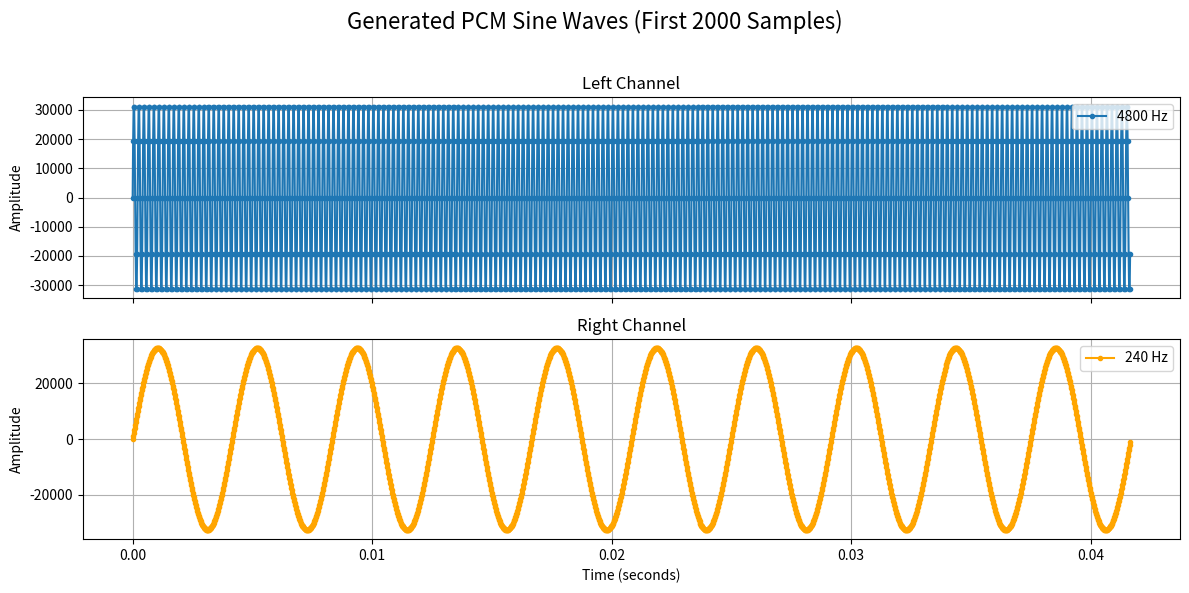

Here is the Python script that generated this plot:
import numpy as np
import matplotlib.pyplot as plt
import struct

# --- Configuration ---
SAMPLE_RATE      = 48000
NUM_SAMPLES      = 2000       # The number of stereo sample frames (L/R pairs)
FREQUENCY_LEFT   = 4800.0
FREQUENCY_RIGHT  = 240.0
AMPLITUDE        = 32767.0   # Max amplitude for a 16-bit signed integer
OUTPUT_FILENAME  = "generated_sine.pcm"

# 1. Generate the Time Vector
# This creates a time axis from 0 to (NUM_SAMPLES-1)/SAMPLE_RATE
t = np.arange(NUM_SAMPLES) / SAMPLE_RATE

# 2. Generate the Sine Waves as Floating-Point Numbers
# This is the pure mathematical representation of the waves from -1.0 to 1.0
left_wave_float = np.sin(2 * np.pi * FREQUENCY_LEFT * t)
right_wave_float = np.sin(2 * np.pi * FREQUENCY_RIGHT * t)

# 3. Scale and Convert to 16-bit Signed Integers
# This converts the waves to the format needed for PCM audio
left_samples = (left_wave_float * AMPLITUDE).astype(np.int16)
right_samples = (right_wave_float * AMPLITUDE).astype(np.int16)

# 4. Interleave the Left and Right Channels
# The final array must be in the format [L0, R0, L1, R1, L2, R2, ...]
pcm_data_int16 = np.empty(NUM_SAMPLES * 2, dtype=np.int16)
pcm_data_int16[0::2] = left_samples  # Assign to even indices
pcm_data_int16[1::2] = right_samples # Assign to odd indices

# 5. --- THIS IS THE CRITICAL STEP ---
# Convert the int16 array into a raw byte stream (uint8_t equivalent)
# This mimics exactly what the linker script does with _binary_..._start
# '<h' means little-endian signed short (16-bit)
byte_data = b''
for sample in pcm_data_int16:
    byte_data += struct.pack('<h', sample)

# Optional: Save the raw PCM file to disk to test with a media player
# You can play this with: ffplay -f s16le -ar 48000 -ac 2 generated_sine.pcm
with open(OUTPUT_FILENAME, 'wb') as f:
    f.write(byte_data)
print(f"Successfully saved raw PCM data to '{OUTPUT_FILENAME}'")

# 6. Print the C Array
# This formats the byte stream into a C-compatible uint8_t array
print("\n--- Copy and paste the C array below into your project ---")
print(f"// {NUM_SAMPLES} samples of a {FREQUENCY_LEFT:.0f}Hz (L) and {FREQUENCY_RIGHT:.0f}Hz (R) sine wave")
print("// Sample Rate: {SAMPLE_RATE}Hz, Format: 16-bit Little-Endian Stereo")
print("static const uint8_t sine_wave_pcm[] = {")

line = "    "
for i, byte in enumerate(byte_data):
    line += f"0x{byte:02x}, "
    if (i + 1) % 12 == 0: # Newline every 12 bytes for readability
        print(line)
        line = "    "
if line.strip() != "":
    print(line)
print("};")


# 7. Plotting for Verification
fig, axs = plt.subplots(2, 1, sharex=True, figsize=(12, 6))
fig.suptitle(f'Generated PCM Sine Waves (First {NUM_SAMPLES} Samples)', fontsize=16)

# Plot Left Channel
axs[0].plot(t, left_samples, '.-', label=f'{FREQUENCY_LEFT:.0f} Hz')
axs[0].set_title('Left Channel')
axs[0].set_ylabel('Amplitude')
axs[0].grid(True)
axs[0].legend()

# Plot Right Channel
axs[1].plot(t, right_samples, '.-', color='orange', label=f'{FREQUENCY_RIGHT:.0f} Hz')
axs[1].set_title('Right Channel')
axs[1].set_xlabel('Time (seconds)')
axs[1].set_ylabel('Amplitude')
axs[1].grid(True)
axs[1].legend()

plt.tight_layout(rect=[0, 0, 1, 0.96])
plt.show()
